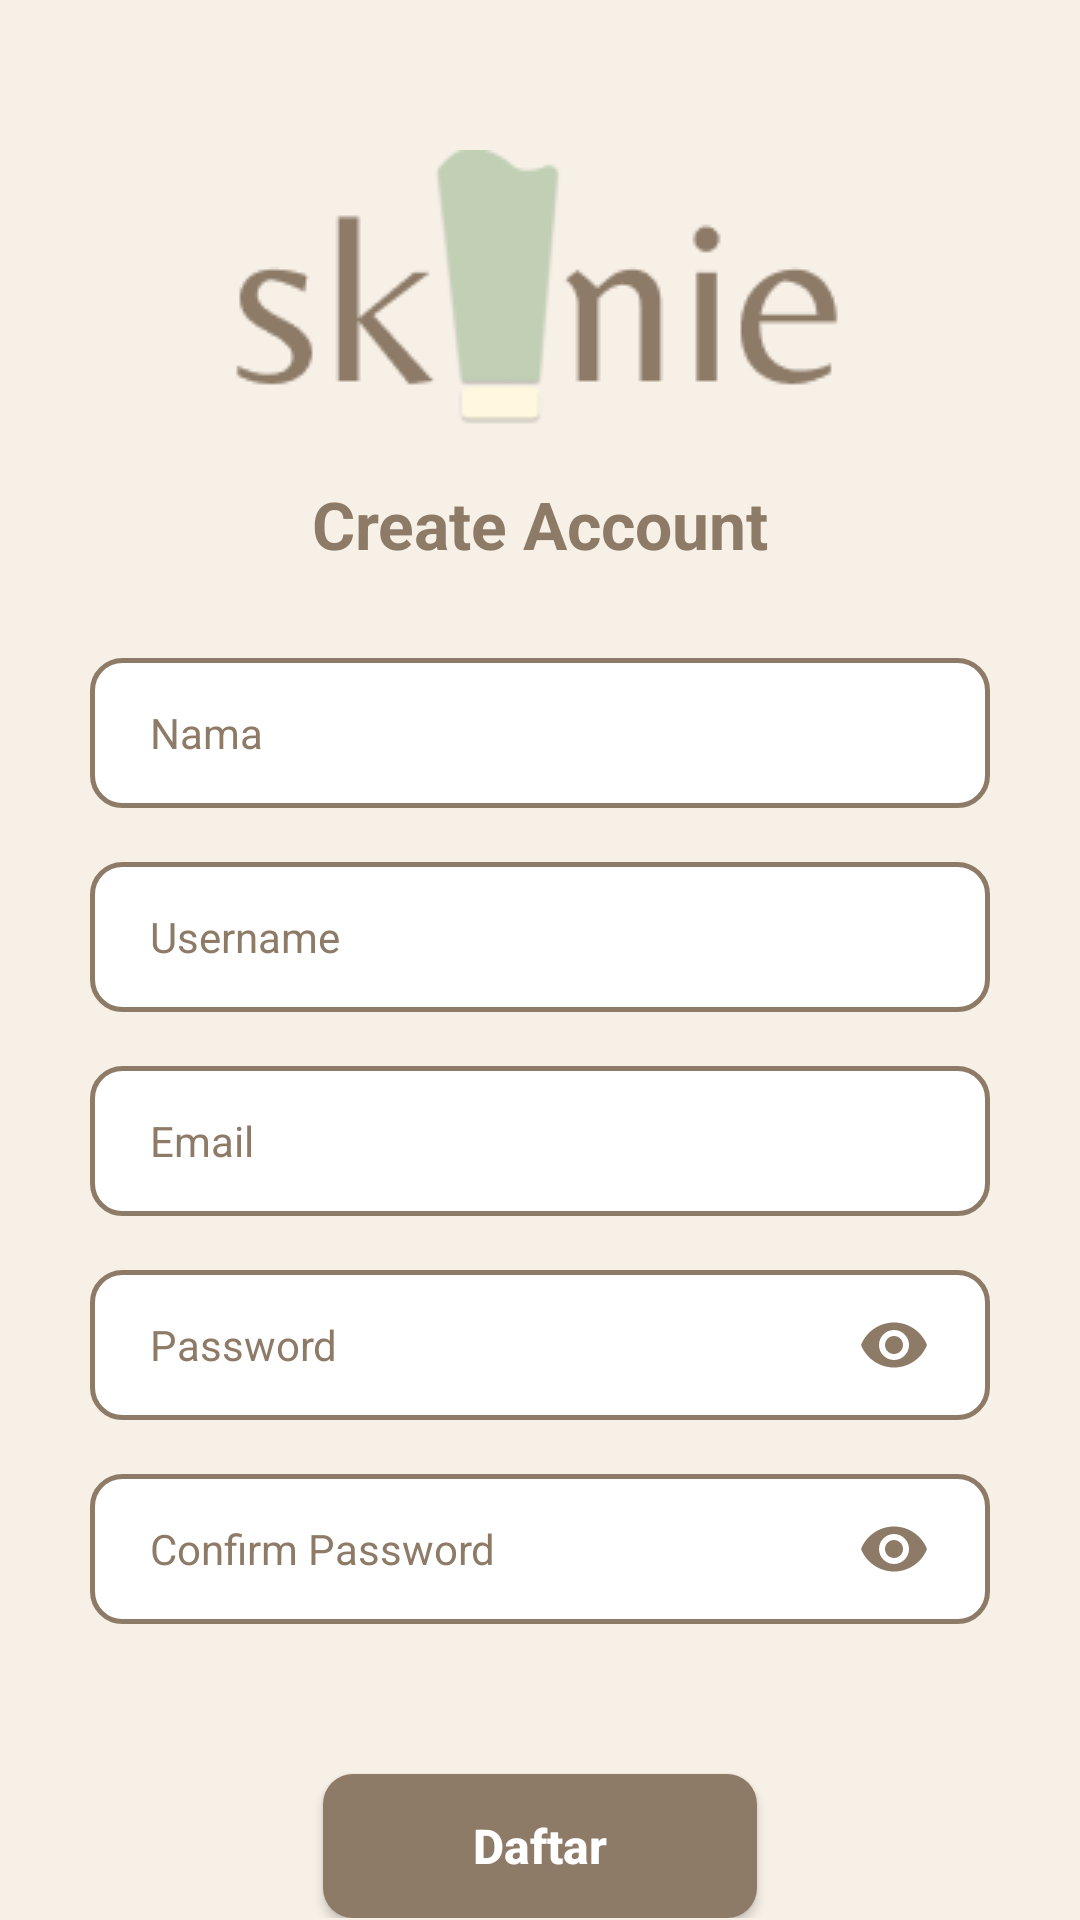

Write the Android layout XML for this screen, with the resource values it uses.
<!-- AndroidManifest.xml: application theme Theme.Skinnie -->
<!-- res/layout/fragment_register.xml -->
<?xml version="1.0" encoding="utf-8"?>
<ScrollView xmlns:android="http://schemas.android.com/apk/res/android"
    xmlns:app="http://schemas.android.com/apk/res-auto"
    xmlns:tools="http://schemas.android.com/tools"
    android:layout_width="match_parent"
    android:layout_height="match_parent"
    android:background="@color/cream"
    tools:context=".ui.auth.RegisterFragment">

    <androidx.constraintlayout.widget.ConstraintLayout
        android:layout_width="match_parent"
        android:layout_height="wrap_content">

        <ImageView
            android:id="@+id/logo_login"
            android:layout_width="wrap_content"
            android:layout_height="wrap_content"
            android:layout_marginTop="50dp"
            android:contentDescription="@string/logo_skinnie"
            android:src="@drawable/skinnie_logo"
            app:layout_constraintEnd_toEndOf="parent"
            app:layout_constraintStart_toStartOf="parent"
            app:layout_constraintTop_toTopOf="parent" />

        <TextView
            android:id="@+id/tv_title_register"
            android:layout_width="wrap_content"
            android:layout_height="wrap_content"
            android:layout_marginTop="15dp"
            android:text="@string/create_account"
            android:textColor="@color/brown"
            android:textSize="22sp"
            android:textStyle="bold"
            app:layout_constraintEnd_toEndOf="@+id/logo_login"
            app:layout_constraintStart_toStartOf="@+id/logo_login"
            app:layout_constraintTop_toBottomOf="@+id/logo_login" />

        <com.google.android.material.textfield.TextInputEditText
            android:id="@+id/et_name"
            android:layout_width="match_parent"
            android:layout_height="50dp"
            android:layout_marginHorizontal="30dp"
            android:layout_marginTop="30dp"
            android:background="@drawable/bg_white"
            android:hint="@string/name"
            android:maxLines="1"
            android:paddingHorizontal="20dp"
            android:textColor="@color/black"
            android:textColorHint="@color/brown"
            android:textSize="14sp"
            app:layout_constraintEnd_toEndOf="parent"
            app:layout_constraintStart_toStartOf="parent"
            app:layout_constraintTop_toBottomOf="@id/tv_title_register" />

        <com.google.android.material.textfield.TextInputEditText
            android:id="@+id/et_username"
            android:layout_width="match_parent"
            android:layout_height="50dp"
            android:layout_marginHorizontal="30dp"
            android:layout_marginTop="18dp"
            android:background="@drawable/bg_white"
            android:hint="@string/username"
            android:maxLines="1"
            android:paddingHorizontal="20dp"
            android:textColor="@color/black"
            android:textColorHint="@color/brown"
            android:textSize="14sp"
            app:layout_constraintEnd_toEndOf="parent"
            app:layout_constraintStart_toStartOf="parent"
            app:layout_constraintTop_toBottomOf="@id/et_name" />

        <com.google.android.material.textfield.TextInputEditText
            android:id="@+id/et_email"
            android:layout_width="match_parent"
            android:layout_height="50dp"
            android:layout_marginHorizontal="30dp"
            android:layout_marginTop="18dp"
            android:background="@drawable/bg_white"
            android:hint="@string/email"
            android:inputType="textEmailAddress"
            android:maxLines="1"
            android:paddingHorizontal="20dp"
            android:textColor="@color/black"
            android:textColorHint="@color/brown"
            android:textSize="14sp"
            app:layout_constraintEnd_toEndOf="parent"
            app:layout_constraintStart_toStartOf="parent"
            app:layout_constraintTop_toBottomOf="@+id/et_username" />

        <com.google.android.material.textfield.TextInputEditText
            android:id="@+id/et_password"
            android:layout_width="match_parent"
            android:layout_height="50dp"
            android:layout_marginHorizontal="30dp"
            android:layout_marginTop="18dp"
            android:background="@drawable/bg_white"
            android:drawableEnd="@drawable/ic_visibility"
            android:hint="@string/password"
            android:inputType="textPassword"
            android:maxLines="1"
            android:paddingHorizontal="20dp"
            android:textColor="@color/black"
            android:textColorHint="@color/brown"
            android:textSize="14sp"
            app:layout_constraintEnd_toEndOf="parent"
            app:layout_constraintStart_toStartOf="parent"
            app:layout_constraintTop_toBottomOf="@+id/et_email" />

        <com.google.android.material.textfield.TextInputEditText
            android:id="@+id/et_confirm_password"
            android:layout_width="match_parent"
            android:layout_height="50dp"
            android:layout_marginHorizontal="30dp"
            android:layout_marginTop="18dp"
            android:background="@drawable/bg_white"
            android:drawableEnd="@drawable/ic_visibility"
            android:hint="@string/confirm_password"
            android:inputType="textPassword"
            android:maxLines="1"
            android:paddingHorizontal="20dp"
            android:textColor="@color/black"
            android:textColorHint="@color/brown"
            android:textSize="14sp"
            app:layout_constraintEnd_toEndOf="parent"
            app:layout_constraintStart_toStartOf="parent"
            app:layout_constraintTop_toBottomOf="@+id/et_password" />

        <androidx.appcompat.widget.AppCompatButton
            android:id="@+id/btnRegister"
            android:layout_width="wrap_content"
            android:layout_height="wrap_content"
            android:layout_marginTop="50dp"
            android:background="@drawable/bg_button"
            android:paddingHorizontal="50dp"
            android:text="@string/sign_up"
            android:textAllCaps="false"
            android:textColor="@color/white"
            android:textSize="16sp"
            android:textStyle="bold"
            app:layout_constraintEnd_toEndOf="@+id/et_confirm_password"
            app:layout_constraintStart_toStartOf="@+id/et_confirm_password"
            app:layout_constraintTop_toBottomOf="@+id/et_confirm_password" />

        <ProgressBar
            android:id="@+id/loading"
            android:layout_width="match_parent"
            android:layout_height="wrap_content"
            android:visibility="gone"
            app:layout_constraintBottom_toBottomOf="parent"
            app:layout_constraintEnd_toEndOf="parent"
            app:layout_constraintStart_toStartOf="parent"
            app:layout_constraintTop_toTopOf="parent" />
    </androidx.constraintlayout.widget.ConstraintLayout>
</ScrollView>
<!-- resources referenced by this layout -->
<resources>
  <color name="black">#FF000000</color>
  <color name="brown">#8D7B68</color>
  <color name="cream">#F6F0E7</color>
  <color name="white">#FFFFFFFF</color>
  <!-- drawable bg_button (drawable) -->
  <?xml version="1.0" encoding="utf-8"?>
  <shape xmlns:android="http://schemas.android.com/apk/res/android"
      android:shape="rectangle">
  
      <solid android:color="@color/brown"/>
      <corners android:radius="10dp"/>
  
  </shape>
  <!-- drawable bg_white (drawable) -->
  <?xml version="1.0" encoding="utf-8"?>
  <shape xmlns:android="http://schemas.android.com/apk/res/android"
      android:shape="rectangle">
      <corners android:radius="10dp"/>
      <solid android:color="@color/white" />
      <stroke
          android:width="1.5dp"
          android:color="@color/brown" />
  
  </shape>
  <!-- drawable ic_visibility (drawable) -->
  <vector android:height="24dp" android:tint="#8D7B68"
      android:viewportHeight="24" android:viewportWidth="24"
      android:width="24dp" xmlns:android="http://schemas.android.com/apk/res/android">
      <path android:fillColor="@android:color/white" android:pathData="M12,4.5C7,4.5 2.73,7.61 1,12c1.73,4.39 6,7.5 11,7.5s9.27,-3.11 11,-7.5c-1.73,-4.39 -6,-7.5 -11,-7.5zM12,17c-2.76,0 -5,-2.24 -5,-5s2.24,-5 5,-5 5,2.24 5,5 -2.24,5 -5,5zM12,9c-1.66,0 -3,1.34 -3,3s1.34,3 3,3 3,-1.34 3,-3 -1.34,-3 -3,-3z"/>
  </vector>
  <!-- drawable skinnie_logo: png bitmap (drawable, 4915 bytes) -->
  <string name="confirm_password">Confirm Password</string>
  <string name="create_account">Create Account</string>
  <string name="email">Email</string>
  <string name="logo_skinnie">logo skinnie</string>
  <string name="name">Nama</string>
  <string name="password">Password</string>
  <string name="sign_up">Daftar</string>
  <string name="username">Username</string>
  <style name="Theme.Skinnie" parent="Theme.MaterialComponents.Light.NoActionBar">
          
          <item name="colorPrimary">@color/brown</item>
          <item name="colorPrimaryVariant">@color/brown</item>
          <item name="colorOnPrimary">@color/white</item>
          
          <item name="colorSecondary">@color/teal_200</item>
          <item name="colorSecondaryVariant">@color/teal_700</item>
          <item name="colorOnSecondary">@color/black</item>
          
          <item name="android:statusBarColor">?attr/colorPrimaryVariant</item>
          
      </style>
  <color name="teal_200">#FF03DAC5</color>
  <color name="teal_700">#FF018786</color>
</resources>
